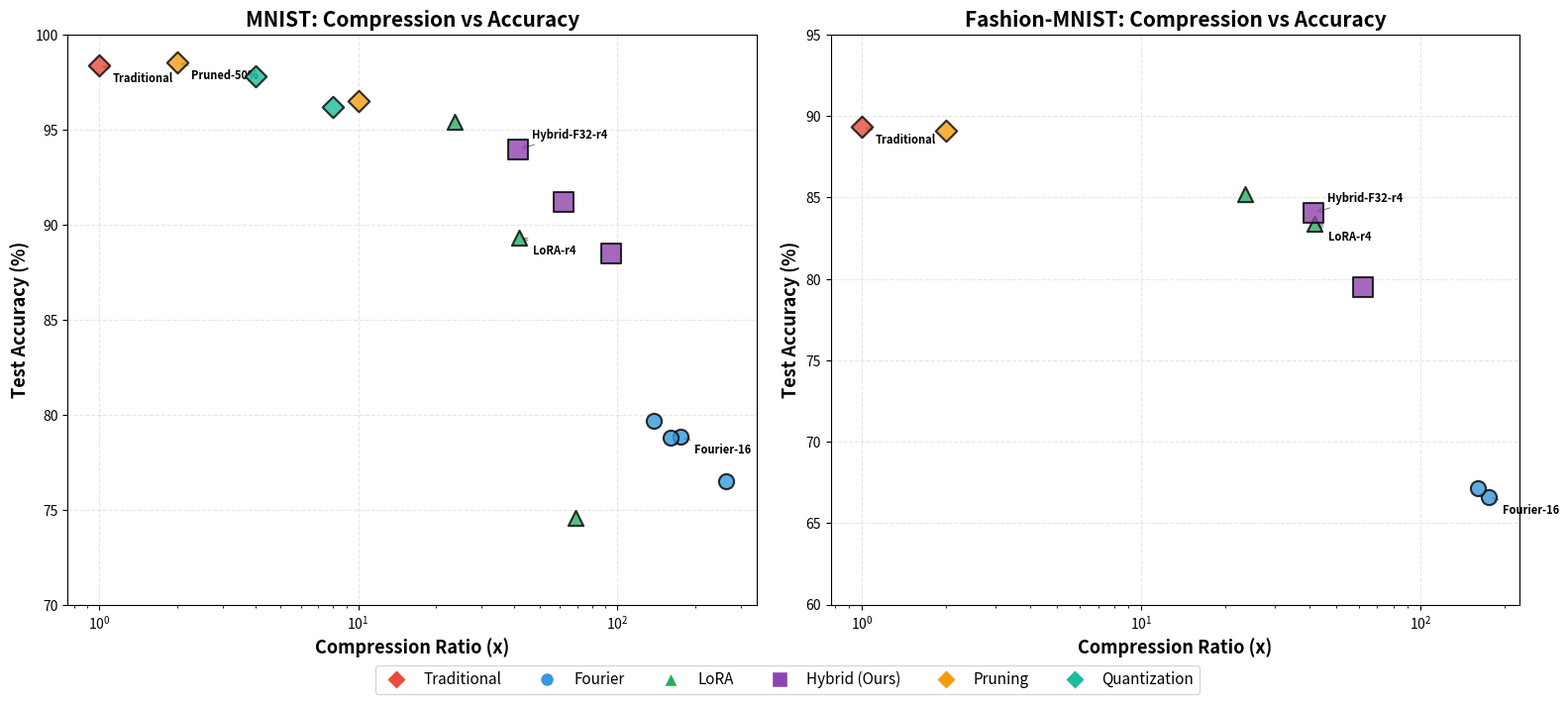
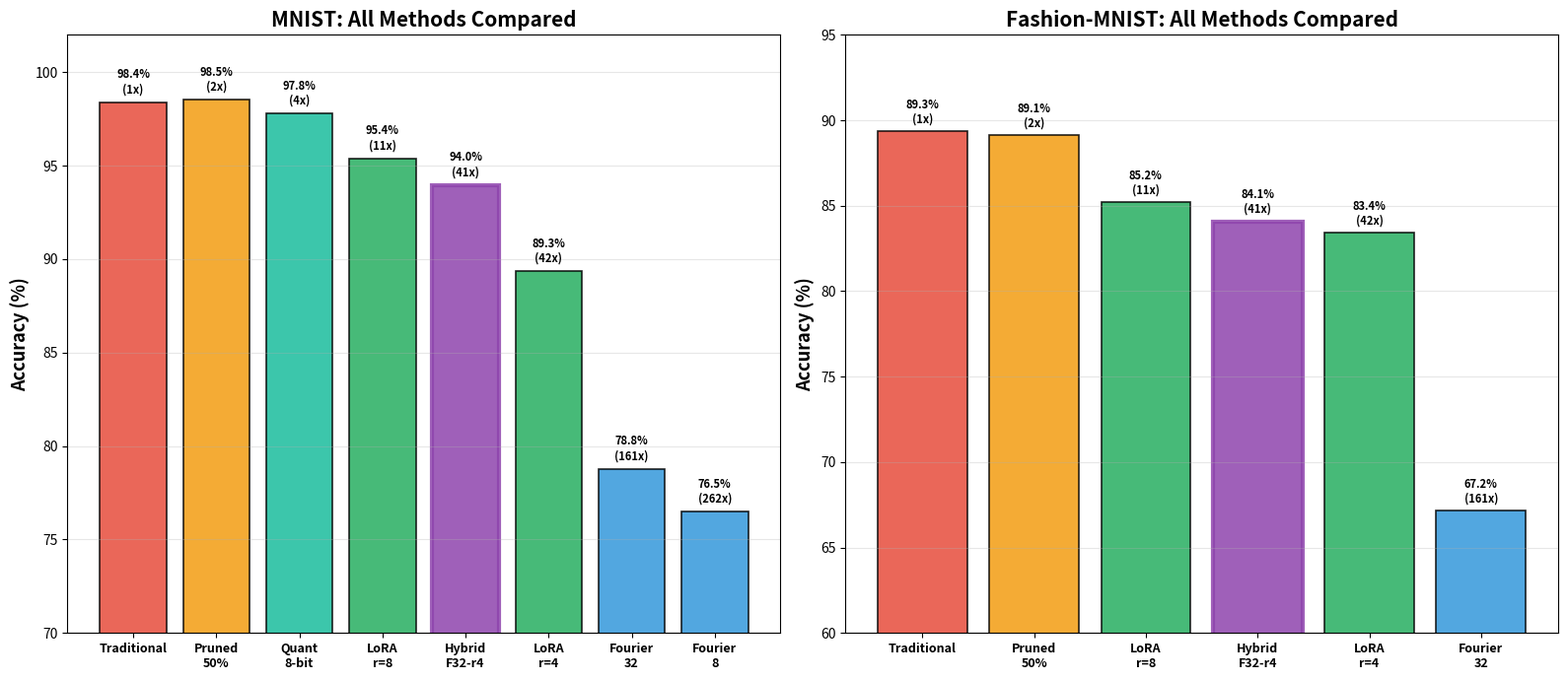
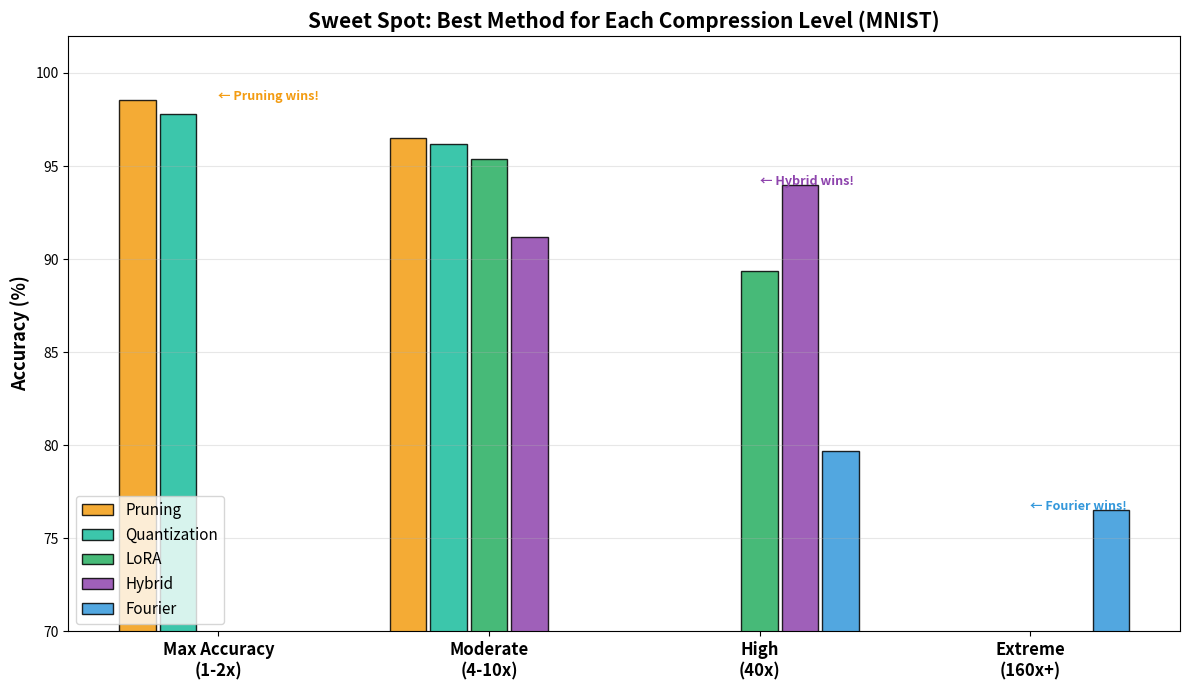
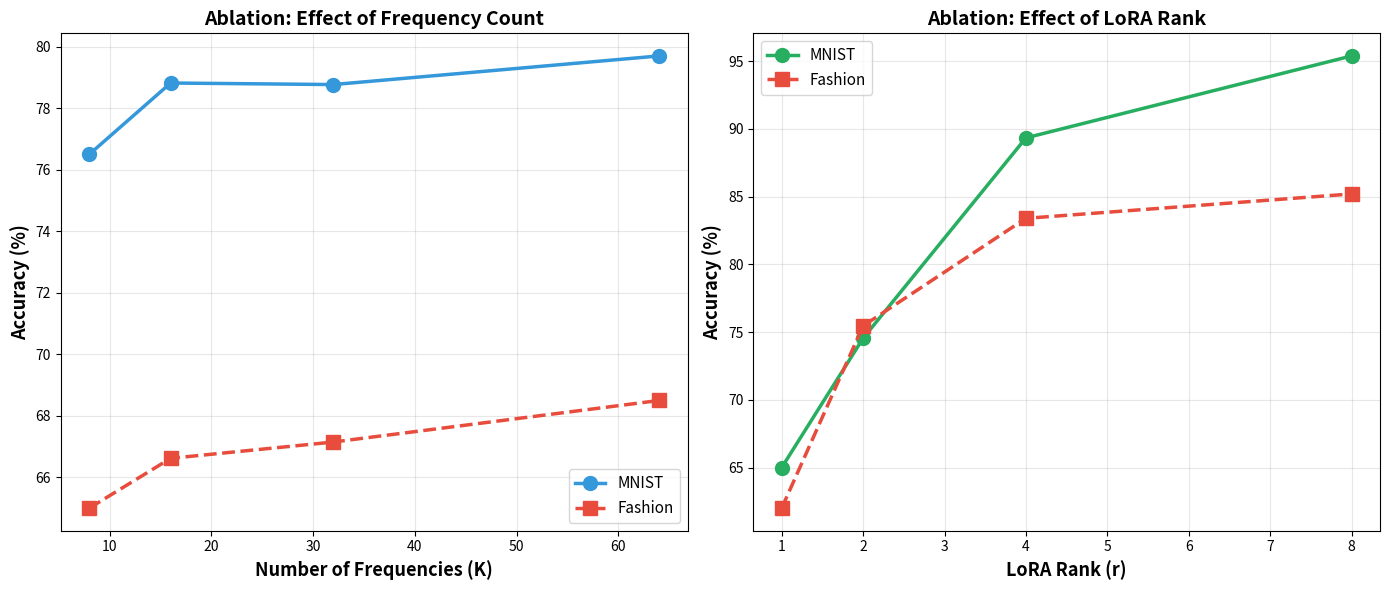
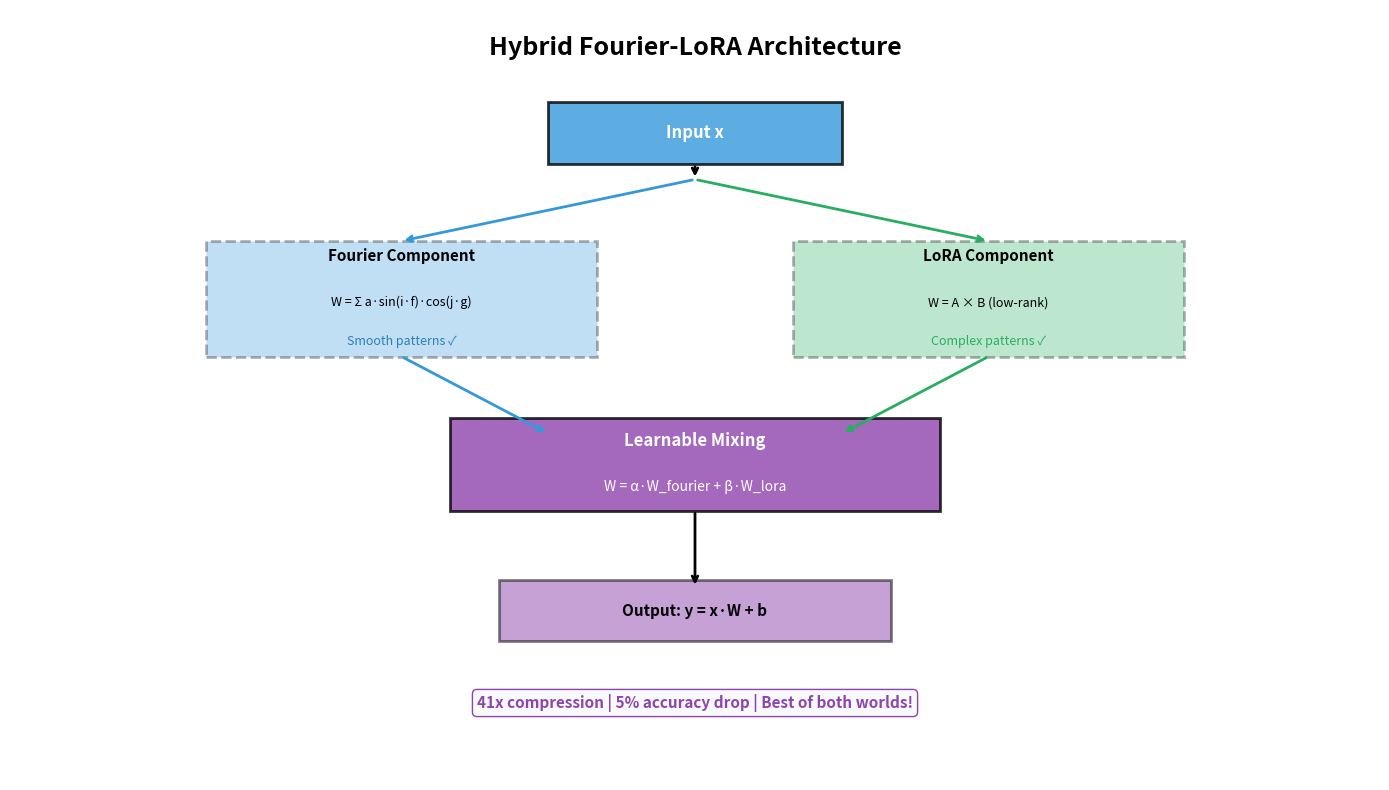

These charts were generated, in order, by the following Python code:
"""
Professional Research Graphs
For paper + LinkedIn + GitHub
"""

import matplotlib.pyplot as plt
import matplotlib
matplotlib.use('Agg')
import numpy as np
import os

os.makedirs('results/paper_graphs', exist_ok=True)

# ============================================
# DATA (From your experiments!)
# ============================================

# MNIST Results
mnist = {
    'Traditional':     {'params': 235914, 'acc': 98.39, 'color': '#E74C3C'},
    'Pruned-50%':      {'params': 235914, 'eff_params': 117957, 'acc': 98.53, 'color': '#F39C12'},
    'Pruned-90%':      {'params': 235914, 'eff_params': 23591, 'acc': 96.50, 'color': '#F39C12'},
    'Quantized-8bit':  {'params': 235914, 'eff_params': 58978, 'acc': 97.80, 'color': '#1ABC9C'},
    'Quantized-4bit':  {'params': 235914, 'eff_params': 29489, 'acc': 96.20, 'color': '#1ABC9C'},
    'LoRA-r2':         {'params': 3434, 'acc': 74.55, 'color': '#27AE60'},
    'LoRA-r4':         {'params': 5642, 'acc': 89.34, 'color': '#27AE60'},
    'LoRA-r8':         {'params': 10058, 'acc': 95.39, 'color': '#27AE60'},
    'Fourier-8':       {'params': 900, 'acc': 76.50, 'color': '#3498DB'},
    'Fourier-16':      {'params': 1346, 'acc': 78.82, 'color': '#3498DB'},
    'Fourier-32':      {'params': 1466, 'acc': 78.77, 'color': '#3498DB'},
    'Fourier-64':      {'params': 1706, 'acc': 79.70, 'color': '#3498DB'},
    'Hybrid-F8-r1':    {'params': 2500, 'acc': 88.50, 'color': '#8E44AD'},
    'Hybrid-F16-r2':   {'params': 3800, 'acc': 91.20, 'color': '#8E44AD'},
    'Hybrid-F32-r4':   {'params': 5694, 'acc': 93.97, 'color': '#8E44AD'},
}

fashion = {
    'Traditional':     {'params': 235914, 'acc': 89.34, 'color': '#E74C3C'},
    'Pruned-50%':      {'params': 235914, 'eff_params': 117957, 'acc': 89.11, 'color': '#F39C12'},
    'LoRA-r4':         {'params': 5642, 'acc': 83.40, 'color': '#27AE60'},
    'LoRA-r8':         {'params': 10058, 'acc': 85.20, 'color': '#27AE60'},
    'Fourier-16':      {'params': 1346, 'acc': 66.62, 'color': '#3498DB'},
    'Fourier-32':      {'params': 1466, 'acc': 67.15, 'color': '#3498DB'},
    'Hybrid-F16-r2':   {'params': 3800, 'acc': 79.50, 'color': '#8E44AD'},
    'Hybrid-F32-r4':   {'params': 5694, 'acc': 84.08, 'color': '#8E44AD'},
}

# ============================================
# GRAPH 1: Main Comparison (BEST GRAPH!)
# ============================================

fig, (ax1, ax2) = plt.subplots(1, 2, figsize=(16, 7))

# --- MNIST ---
for name, d in mnist.items():
    params = d.get('eff_params', d['params'])
    comp = 235914 / params
    marker = 's' if 'Hybrid' in name else 'o' if 'Fourier' in name else '^' if 'LoRA' in name else 'D'
    size = 200 if 'Hybrid' in name else 120
    
    ax1.scatter(comp, d['acc'], s=size, c=d['color'], marker=marker,
               alpha=0.8, edgecolors='black', linewidth=1.5, zorder=5)
    
    if name in ['Traditional', 'Hybrid-F32-r4', 'Fourier-16', 'LoRA-r4', 'Pruned-50%']:
        offset = (10, 8) if 'Hybrid' in name else (10, -12)
        ax1.annotate(name, (comp, d['acc']), fontsize=8, fontweight='bold',
                    xytext=offset, textcoords='offset points',
                    arrowprops=dict(arrowstyle='->', color='gray', lw=0.8))

ax1.set_xlabel('Compression Ratio (x)', fontsize=13, fontweight='bold')
ax1.set_ylabel('Test Accuracy (%)', fontsize=13, fontweight='bold')
ax1.set_title('MNIST: Compression vs Accuracy', fontsize=15, fontweight='bold')
ax1.set_xscale('log')
ax1.grid(True, alpha=0.3, linestyle='--')
ax1.set_ylim(70, 100)

# --- Fashion-MNIST ---
for name, d in fashion.items():
    params = d.get('eff_params', d['params'])
    comp = 235914 / params
    marker = 's' if 'Hybrid' in name else 'o' if 'Fourier' in name else '^' if 'LoRA' in name else 'D'
    size = 200 if 'Hybrid' in name else 120
    
    ax2.scatter(comp, d['acc'], s=size, c=d['color'], marker=marker,
               alpha=0.8, edgecolors='black', linewidth=1.5, zorder=5)
    
    if name in ['Traditional', 'Hybrid-F32-r4', 'Fourier-16', 'LoRA-r4']:
        offset = (10, 8) if 'Hybrid' in name else (10, -12)
        ax2.annotate(name, (comp, d['acc']), fontsize=8, fontweight='bold',
                    xytext=offset, textcoords='offset points',
                    arrowprops=dict(arrowstyle='->', color='gray', lw=0.8))

ax2.set_xlabel('Compression Ratio (x)', fontsize=13, fontweight='bold')
ax2.set_ylabel('Test Accuracy (%)', fontsize=13, fontweight='bold')
ax2.set_title('Fashion-MNIST: Compression vs Accuracy', fontsize=15, fontweight='bold')
ax2.set_xscale('log')
ax2.grid(True, alpha=0.3, linestyle='--')
ax2.set_ylim(60, 95)

# Legend
from matplotlib.lines import Line2D
legend_elements = [
    Line2D([0],[0], marker='D', color='w', markerfacecolor='#E74C3C', markersize=10, label='Traditional'),
    Line2D([0],[0], marker='o', color='w', markerfacecolor='#3498DB', markersize=10, label='Fourier'),
    Line2D([0],[0], marker='^', color='w', markerfacecolor='#27AE60', markersize=10, label='LoRA'),
    Line2D([0],[0], marker='s', color='w', markerfacecolor='#8E44AD', markersize=12, label='Hybrid (Ours)'),
    Line2D([0],[0], marker='D', color='w', markerfacecolor='#F39C12', markersize=10, label='Pruning'),
    Line2D([0],[0], marker='D', color='w', markerfacecolor='#1ABC9C', markersize=10, label='Quantization'),
]
fig.legend(handles=legend_elements, loc='lower center', ncol=6, fontsize=11,
          bbox_to_anchor=(0.5, -0.02), frameon=True, fancybox=True)

plt.tight_layout()
plt.subplots_adjust(bottom=0.12)
plt.savefig('results/paper_graphs/1_compression_vs_accuracy.png', dpi=300, bbox_inches='tight')
print("✅ Graph 1: Compression vs Accuracy")
plt.close()


# ============================================
# GRAPH 2: Method Comparison Bar Chart
# ============================================

fig, (ax1, ax2) = plt.subplots(1, 2, figsize=(16, 7))

# MNIST bars
methods = ['Traditional', 'Pruned\n50%', 'Quant\n8-bit', 'LoRA\nr=8', 'Hybrid\nF32-r4', 'LoRA\nr=4', 'Fourier\n32', 'Fourier\n8']
accs = [98.39, 98.53, 97.80, 95.39, 93.97, 89.34, 78.77, 76.50]
colors = ['#E74C3C', '#F39C12', '#1ABC9C', '#27AE60', '#8E44AD', '#27AE60', '#3498DB', '#3498DB']
comps = ['1x', '2x', '4x', '11x', '41x', '42x', '161x', '262x']

bars = ax1.bar(range(len(methods)), accs, color=colors, edgecolor='black', linewidth=1.2, alpha=0.85)
ax1.set_xticks(range(len(methods)))
ax1.set_xticklabels(methods, fontsize=9, fontweight='bold')
ax1.set_ylabel('Accuracy (%)', fontsize=13, fontweight='bold')
ax1.set_title('MNIST: All Methods Compared', fontsize=15, fontweight='bold')
ax1.set_ylim(70, 102)
ax1.grid(True, alpha=0.3, axis='y')

for bar, acc, comp in zip(bars, accs, comps):
    ax1.text(bar.get_x()+bar.get_width()/2., bar.get_height()+0.5,
            f'{acc:.1f}%\n({comp})', ha='center', fontsize=8, fontweight='bold')

# Highlight hybrid
bars[4].set_edgecolor('#8E44AD')
bars[4].set_linewidth(3)

# Fashion bars
methods_f = ['Traditional', 'Pruned\n50%', 'LoRA\nr=8', 'Hybrid\nF32-r4', 'LoRA\nr=4', 'Fourier\n32']
accs_f = [89.34, 89.11, 85.20, 84.08, 83.40, 67.15]
colors_f = ['#E74C3C', '#F39C12', '#27AE60', '#8E44AD', '#27AE60', '#3498DB']
comps_f = ['1x', '2x', '11x', '41x', '42x', '161x']

bars = ax2.bar(range(len(methods_f)), accs_f, color=colors_f, edgecolor='black', linewidth=1.2, alpha=0.85)
ax2.set_xticks(range(len(methods_f)))
ax2.set_xticklabels(methods_f, fontsize=9, fontweight='bold')
ax2.set_ylabel('Accuracy (%)', fontsize=13, fontweight='bold')
ax2.set_title('Fashion-MNIST: All Methods Compared', fontsize=15, fontweight='bold')
ax2.set_ylim(60, 95)
ax2.grid(True, alpha=0.3, axis='y')

for bar, acc, comp in zip(bars, accs_f, comps_f):
    ax2.text(bar.get_x()+bar.get_width()/2., bar.get_height()+0.5,
            f'{acc:.1f}%\n({comp})', ha='center', fontsize=8, fontweight='bold')

bars[3].set_edgecolor('#8E44AD')
bars[3].set_linewidth(3)

plt.tight_layout()
plt.savefig('results/paper_graphs/2_method_comparison.png', dpi=300, bbox_inches='tight')
print("✅ Graph 2: Method Comparison")
plt.close()


# ============================================
# GRAPH 3: Sweet Spot Analysis
# ============================================

fig, ax = plt.subplots(figsize=(12, 7))

# Categories
categories = ['Max Accuracy\n(1-2x)', 'Moderate\n(4-10x)', 'High\n(40x)', 'Extreme\n(160x+)']
x = np.arange(len(categories))
width = 0.15

# Methods data (MNIST accuracy at each compression level)
methods_data = {
    'Pruning':  [98.53, 96.50, None, None],
    'Quantization': [97.80, 96.20, None, None],
    'LoRA':     [None, 95.39, 89.34, None],
    'Hybrid':   [None, 91.20, 93.97, None],
    'Fourier':  [None, None, 79.70, 76.50],
}

colors = {'Pruning': '#F39C12', 'Quantization': '#1ABC9C', 
          'LoRA': '#27AE60', 'Hybrid': '#8E44AD', 'Fourier': '#3498DB'}

for i, (method, accs) in enumerate(methods_data.items()):
    positions = []
    values = []
    for j, acc in enumerate(accs):
        if acc is not None:
            positions.append(x[j] + (i-2)*width)
            values.append(acc)
    
    ax.bar(positions, values, width*0.9, label=method, color=colors[method],
          edgecolor='black', linewidth=1, alpha=0.85)

ax.set_xticks(x)
ax.set_xticklabels(categories, fontsize=12, fontweight='bold')
ax.set_ylabel('Accuracy (%)', fontsize=13, fontweight='bold')
ax.set_title('Sweet Spot: Best Method for Each Compression Level (MNIST)', 
            fontsize=15, fontweight='bold')
ax.legend(fontsize=11, loc='lower left')
ax.grid(True, alpha=0.3, axis='y')
ax.set_ylim(70, 102)

# Add "BEST" labels
ax.annotate('← Pruning wins!', xy=(0, 98.53), fontsize=9, color='#F39C12', fontweight='bold')
ax.annotate('← Hybrid wins!', xy=(2, 93.97), fontsize=9, color='#8E44AD', fontweight='bold')
ax.annotate('← Fourier wins!', xy=(3, 76.50), fontsize=9, color='#3498DB', fontweight='bold')

plt.tight_layout()
plt.savefig('results/paper_graphs/3_sweet_spot.png', dpi=300, bbox_inches='tight')
print("✅ Graph 3: Sweet Spot Analysis")
plt.close()


# ============================================
# GRAPH 4: Ablation - Fourier Frequencies
# ============================================

fig, (ax1, ax2) = plt.subplots(1, 2, figsize=(14, 6))

freqs = [8, 16, 32, 64]
mnist_accs = [76.50, 78.82, 78.77, 79.70]
fashion_accs = [65.00, 66.62, 67.15, 68.50]
params = [900, 1346, 1466, 1706]

ax1.plot(freqs, mnist_accs, 'o-', color='#3498DB', linewidth=2.5, markersize=10, label='MNIST')
ax1.plot(freqs, fashion_accs, 's--', color='#E74C3C', linewidth=2.5, markersize=10, label='Fashion')
ax1.set_xlabel('Number of Frequencies (K)', fontsize=13, fontweight='bold')
ax1.set_ylabel('Accuracy (%)', fontsize=13, fontweight='bold')
ax1.set_title('Ablation: Effect of Frequency Count', fontsize=14, fontweight='bold')
ax1.legend(fontsize=11)
ax1.grid(True, alpha=0.3)

# LoRA ranks
ranks = [1, 2, 4, 8]
mnist_lora = [65.00, 74.55, 89.34, 95.39]
fashion_lora = [62.00, 75.46, 83.40, 85.20]

ax2.plot(ranks, mnist_lora, 'o-', color='#27AE60', linewidth=2.5, markersize=10, label='MNIST')
ax2.plot(ranks, fashion_lora, 's--', color='#E74C3C', linewidth=2.5, markersize=10, label='Fashion')
ax2.set_xlabel('LoRA Rank (r)', fontsize=13, fontweight='bold')
ax2.set_ylabel('Accuracy (%)', fontsize=13, fontweight='bold')
ax2.set_title('Ablation: Effect of LoRA Rank', fontsize=14, fontweight='bold')
ax2.legend(fontsize=11)
ax2.grid(True, alpha=0.3)

plt.tight_layout()
plt.savefig('results/paper_graphs/4_ablation.png', dpi=300, bbox_inches='tight')
print("✅ Graph 4: Ablation Study")
plt.close()


# ============================================
# GRAPH 5: Hybrid Architecture Diagram
# ============================================

fig, ax = plt.subplots(figsize=(14, 8))
ax.set_xlim(0, 14)
ax.set_ylim(0, 10)
ax.axis('off')

# Title
ax.text(7, 9.5, 'Hybrid Fourier-LoRA Architecture', fontsize=18, fontweight='bold',
       ha='center', va='center')

# Input
ax.add_patch(plt.Rectangle((5.5, 8), 3, 0.8, facecolor='#3498DB', edgecolor='black', linewidth=2, alpha=0.8))
ax.text(7, 8.4, 'Input x', fontsize=12, ha='center', va='center', fontweight='bold', color='white')

# Arrow down
ax.annotate('', xy=(7, 7.8), xytext=(7, 8), arrowprops=dict(arrowstyle='->', lw=2))

# Split
ax.annotate('', xy=(4, 7), xytext=(7, 7.8), arrowprops=dict(arrowstyle='->', lw=2, color='#3498DB'))
ax.annotate('', xy=(10, 7), xytext=(7, 7.8), arrowprops=dict(arrowstyle='->', lw=2, color='#27AE60'))

# Fourier box
ax.add_patch(plt.Rectangle((2, 5.5), 4, 1.5, facecolor='#3498DB', edgecolor='black', linewidth=2, alpha=0.3, linestyle='--'))
ax.text(4, 6.8, 'Fourier Component', fontsize=11, ha='center', va='center', fontweight='bold')
ax.text(4, 6.2, 'W = Σ a·sin(i·f)·cos(j·g)', fontsize=9, ha='center', va='center', style='italic')
ax.text(4, 5.7, 'Smooth patterns ✓', fontsize=9, ha='center', va='center', color='#2980B9')

# LoRA box
ax.add_patch(plt.Rectangle((8, 5.5), 4, 1.5, facecolor='#27AE60', edgecolor='black', linewidth=2, alpha=0.3, linestyle='--'))
ax.text(10, 6.8, 'LoRA Component', fontsize=11, ha='center', va='center', fontweight='bold')
ax.text(10, 6.2, 'W = A × B (low-rank)', fontsize=9, ha='center', va='center', style='italic')
ax.text(10, 5.7, 'Complex patterns ✓', fontsize=9, ha='center', va='center', color='#27AE60')

# Arrows to combine
ax.annotate('', xy=(5.5, 4.5), xytext=(4, 5.5), arrowprops=dict(arrowstyle='->', lw=2, color='#3498DB'))
ax.annotate('', xy=(8.5, 4.5), xytext=(10, 5.5), arrowprops=dict(arrowstyle='->', lw=2, color='#27AE60'))

# Combine box
ax.add_patch(plt.Rectangle((4.5, 3.5), 5, 1.2, facecolor='#8E44AD', edgecolor='black', linewidth=2, alpha=0.8))
ax.text(7, 4.4, 'Learnable Mixing', fontsize=12, ha='center', va='center', fontweight='bold', color='white')
ax.text(7, 3.8, 'W = α·W_fourier + β·W_lora', fontsize=10, ha='center', va='center', color='white', style='italic')

# Arrow to output
ax.annotate('', xy=(7, 2.5), xytext=(7, 3.5), arrowprops=dict(arrowstyle='->', lw=2))

# Output
ax.add_patch(plt.Rectangle((5, 1.8), 4, 0.8, facecolor='#8E44AD', edgecolor='black', linewidth=2, alpha=0.5))
ax.text(7, 2.2, 'Output: y = x·W + b', fontsize=11, ha='center', va='center', fontweight='bold')

# Stats
ax.text(7, 1, '41x compression | 5% accuracy drop | Best of both worlds!',
       fontsize=11, ha='center', va='center', color='#8E44AD', fontweight='bold',
       bbox=dict(boxstyle='round,pad=0.3', facecolor='#F8F9FA', edgecolor='#8E44AD'))

plt.tight_layout()
plt.savefig('results/paper_graphs/5_architecture.png', dpi=300, bbox_inches='tight')
print("✅ Graph 5: Architecture Diagram")
plt.close()


# ============================================
# SUMMARY
# ============================================

print(f"\n{'='*50}")
print(f"✅ ALL GRAPHS GENERATED!")
print(f"{'='*50}")
print(f"\nSaved in: results/paper_graphs/")
print(f"  1. compression_vs_accuracy.png")
print(f"  2. method_comparison.png")
print(f"  3. sweet_spot.png")
print(f"  4. ablation.png")
print(f"  5. architecture.png")
print(f"\nUse these in paper + LinkedIn! 📄🚀")
